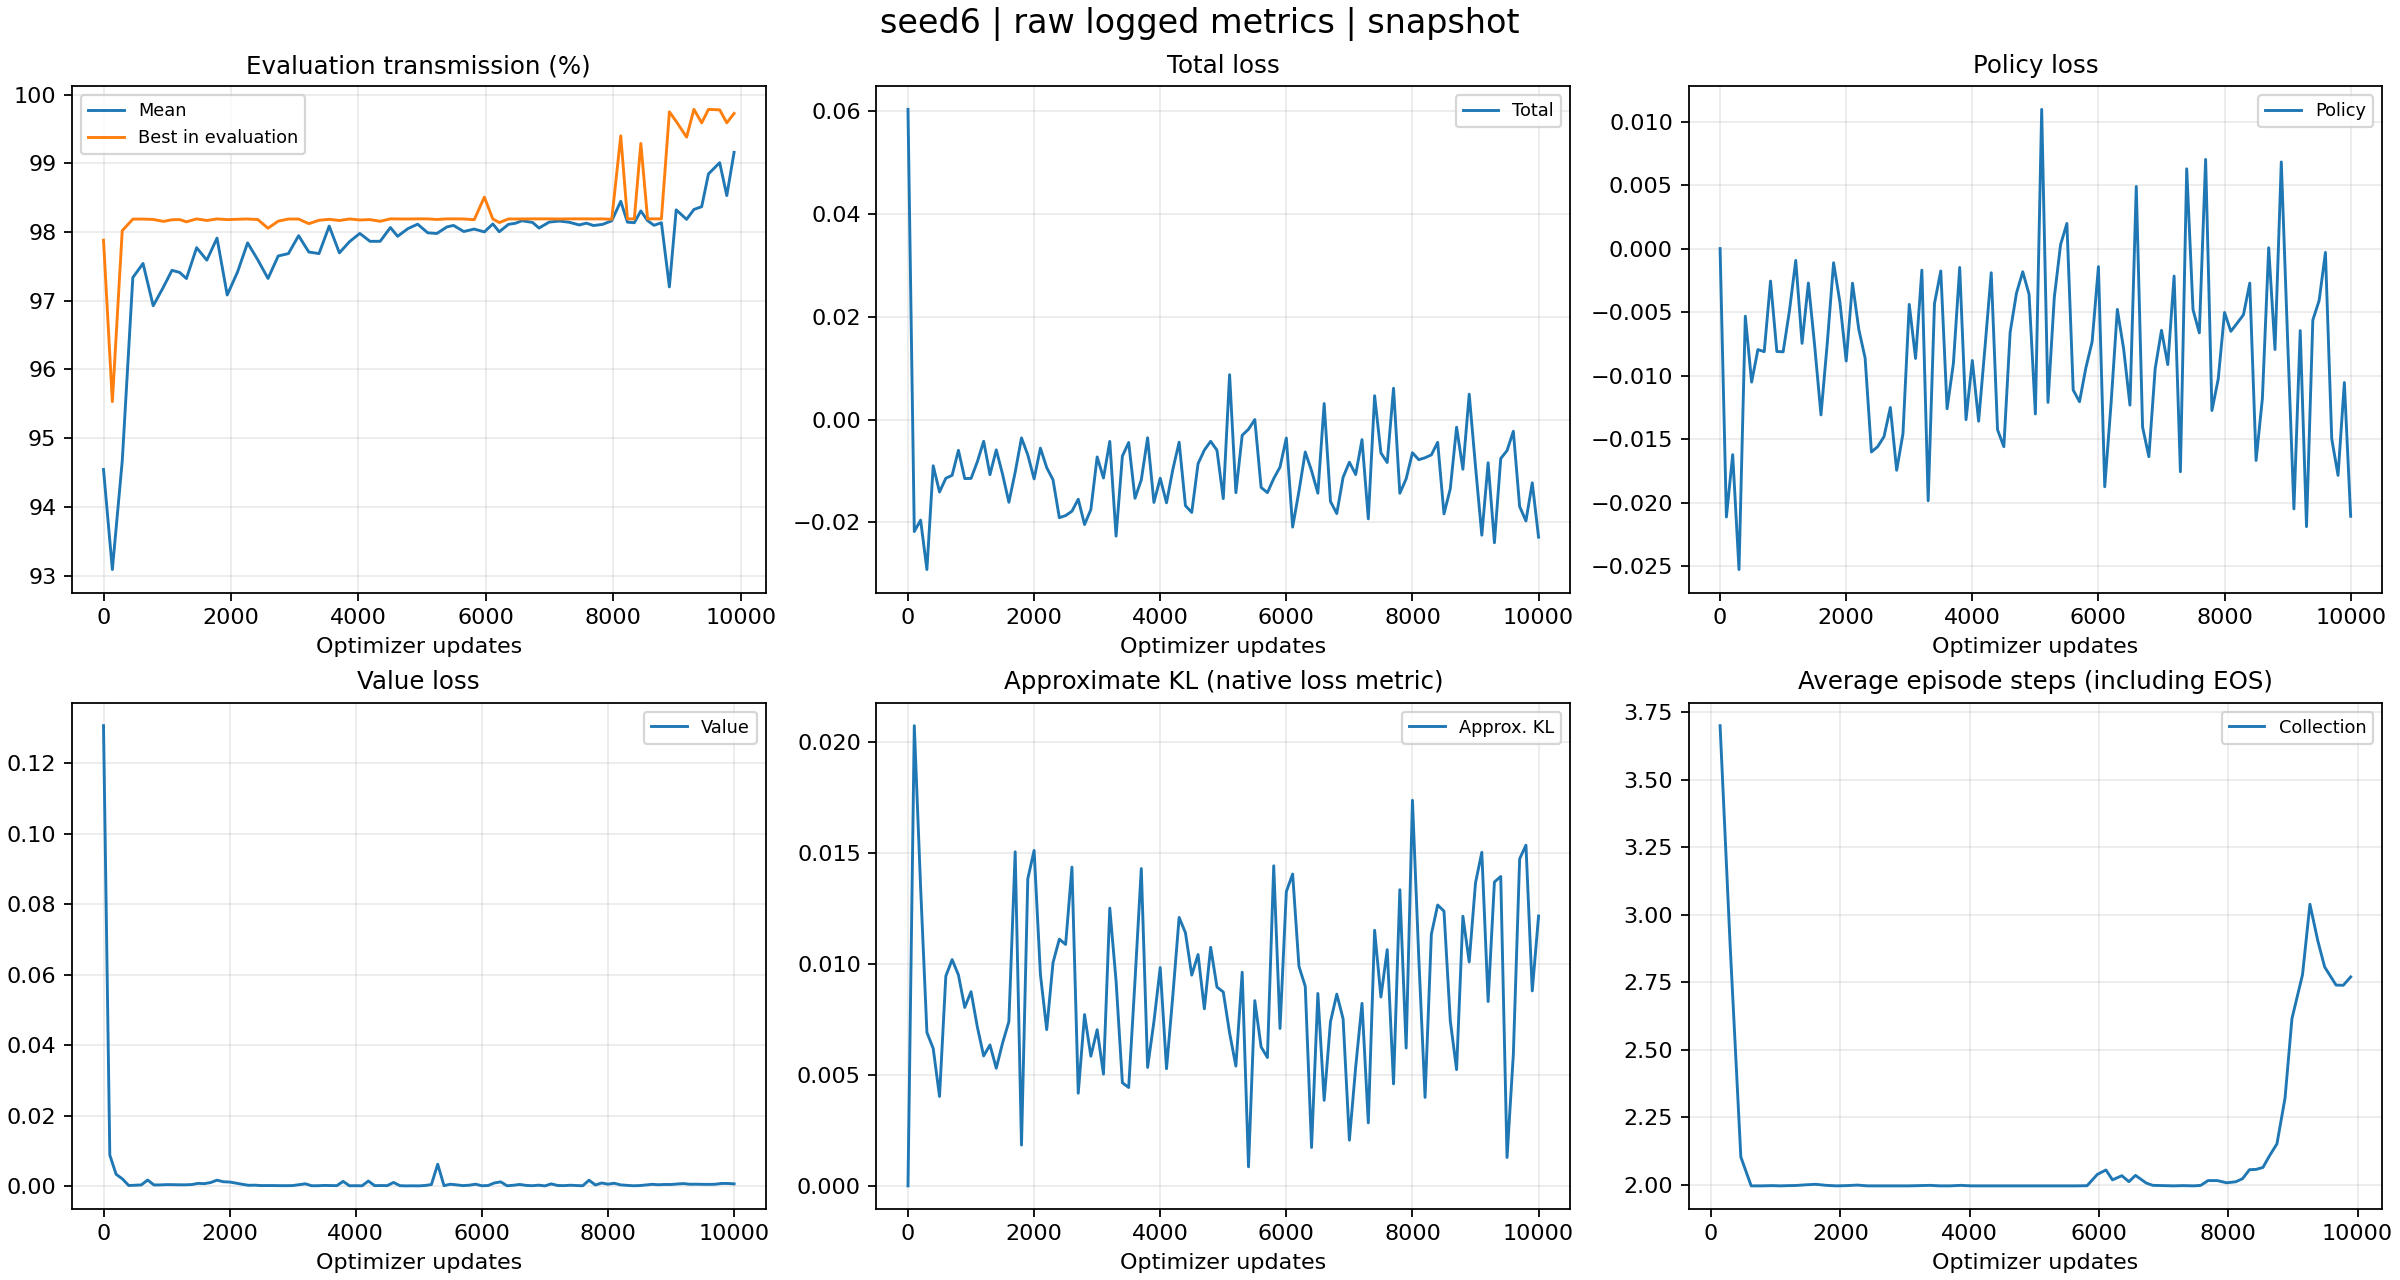

The table this chart was drawn from, first rows:
tag, optimizer_step, wall_time, value
evaluator_iter/reward_mean, 0, 1792314580, 0.9454
evaluator_iter/reward_mean, 139, 1792314612, 0.9309
evaluator_iter/reward_mean, 294, 1792314649, 0.9467
evaluator_iter/reward_mean, 460, 1792314844, 0.9734
evaluator_iter/reward_mean, 620, 1792314872, 0.9754
evaluator_iter/reward_mean, 780, 1792314911, 0.9693
evaluator_iter/reward_mean, 940, 1792314962, 0.972
evaluator_iter/reward_mean, 1074, 1792315004, 0.9744
evaluator_iter/reward_mean, 1194, 1792315042, 0.9741
evaluator_iter/reward_mean, 1301, 1792315074, 0.9732
evaluator_iter/reward_mean, 1461, 1792315100, 0.9777
evaluator_iter/reward_mean, 1621, 1792315128, 0.9759
evaluator_iter/reward_mean, 1781, 1792315154, 0.9791
evaluator_iter/reward_mean, 1941, 1792315184, 0.9708
evaluator_iter/reward_mean, 2101, 1792315226, 0.9742
evaluator_iter/reward_mean, 2261, 1792315270, 0.9784
evaluator_iter/reward_mean, 2421, 1792315306, 0.976
evaluator_iter/reward_mean, 2581, 1792315337, 0.9733
evaluator_iter/reward_mean, 2741, 1792315366, 0.9765
evaluator_iter/reward_mean, 2901, 1792315397, 0.9769
evaluator_iter/reward_mean, 3061, 1792315432, 0.9795
evaluator_iter/reward_mean, 3221, 1792315465, 0.9771
evaluator_iter/reward_mean, 3381, 1792315499, 0.9769
evaluator_iter/reward_mean, 3541, 1792315532, 0.9809
evaluator_iter/reward_mean, 3701, 1792315559, 0.977
evaluator_iter/reward_mean, 3861, 1792315586, 0.9786
evaluator_iter/reward_mean, 4021, 1792315611, 0.9798
evaluator_iter/reward_mean, 4181, 1792315637, 0.9787
evaluator_iter/reward_mean, 4341, 1792315663, 0.9787
evaluator_iter/reward_mean, 4501, 1792315689, 0.9807
evaluator_iter/reward_mean, 4614, 1792315714, 0.9794
evaluator_iter/reward_mean, 4774, 1792315739, 0.9805
evaluator_iter/reward_mean, 4928, 1792315768, 0.9812
evaluator_iter/reward_mean, 5088, 1792315798, 0.9799
evaluator_iter/reward_mean, 5230, 1792315819, 0.9798
evaluator_iter/reward_mean, 5390, 1792315842, 0.9808
evaluator_iter/reward_mean, 5492, 1792315869, 0.981
evaluator_iter/reward_mean, 5652, 1792315896, 0.9801
evaluator_iter/reward_mean, 5816, 1792315932, 0.9804
evaluator_iter/reward_mean, 5975, 1792315960, 0.98
evaluator_iter/reward_mean, 6108, 1792315993, 0.9812
evaluator_iter/reward_mean, 6209, 1792316055, 0.9801
evaluator_iter/reward_mean, 6353, 1792316091, 0.9811
evaluator_iter/reward_mean, 6463, 1792316130, 0.9813
evaluator_iter/reward_mean, 6565, 1792316176, 0.9817
evaluator_iter/reward_mean, 6731, 1792316271, 0.9814
evaluator_iter/reward_mean, 6833, 1792316309, 0.9806
evaluator_iter/reward_mean, 6993, 1792316349, 0.9815
evaluator_iter/reward_mean, 7153, 1792316386, 0.9816
evaluator_iter/reward_mean, 7305, 1792316455, 0.9814
evaluator_iter/reward_mean, 7465, 1792316495, 0.981
evaluator_iter/reward_mean, 7575, 1792316542, 0.9813
evaluator_iter/reward_mean, 7687, 1792316580, 0.981
evaluator_iter/reward_mean, 7830, 1792316616, 0.9811
evaluator_iter/reward_mean, 7974, 1792316796, 0.9817
evaluator_iter/reward_mean, 8115, 1792316849, 0.9845
evaluator_iter/reward_mean, 8220, 1792316909, 0.9815
evaluator_iter/reward_mean, 8328, 1792316963, 0.9814
evaluator_iter/reward_mean, 8430, 1792317001, 0.9831
evaluator_iter/reward_mean, 8536, 1792317034, 0.9817
... 556 more rows
